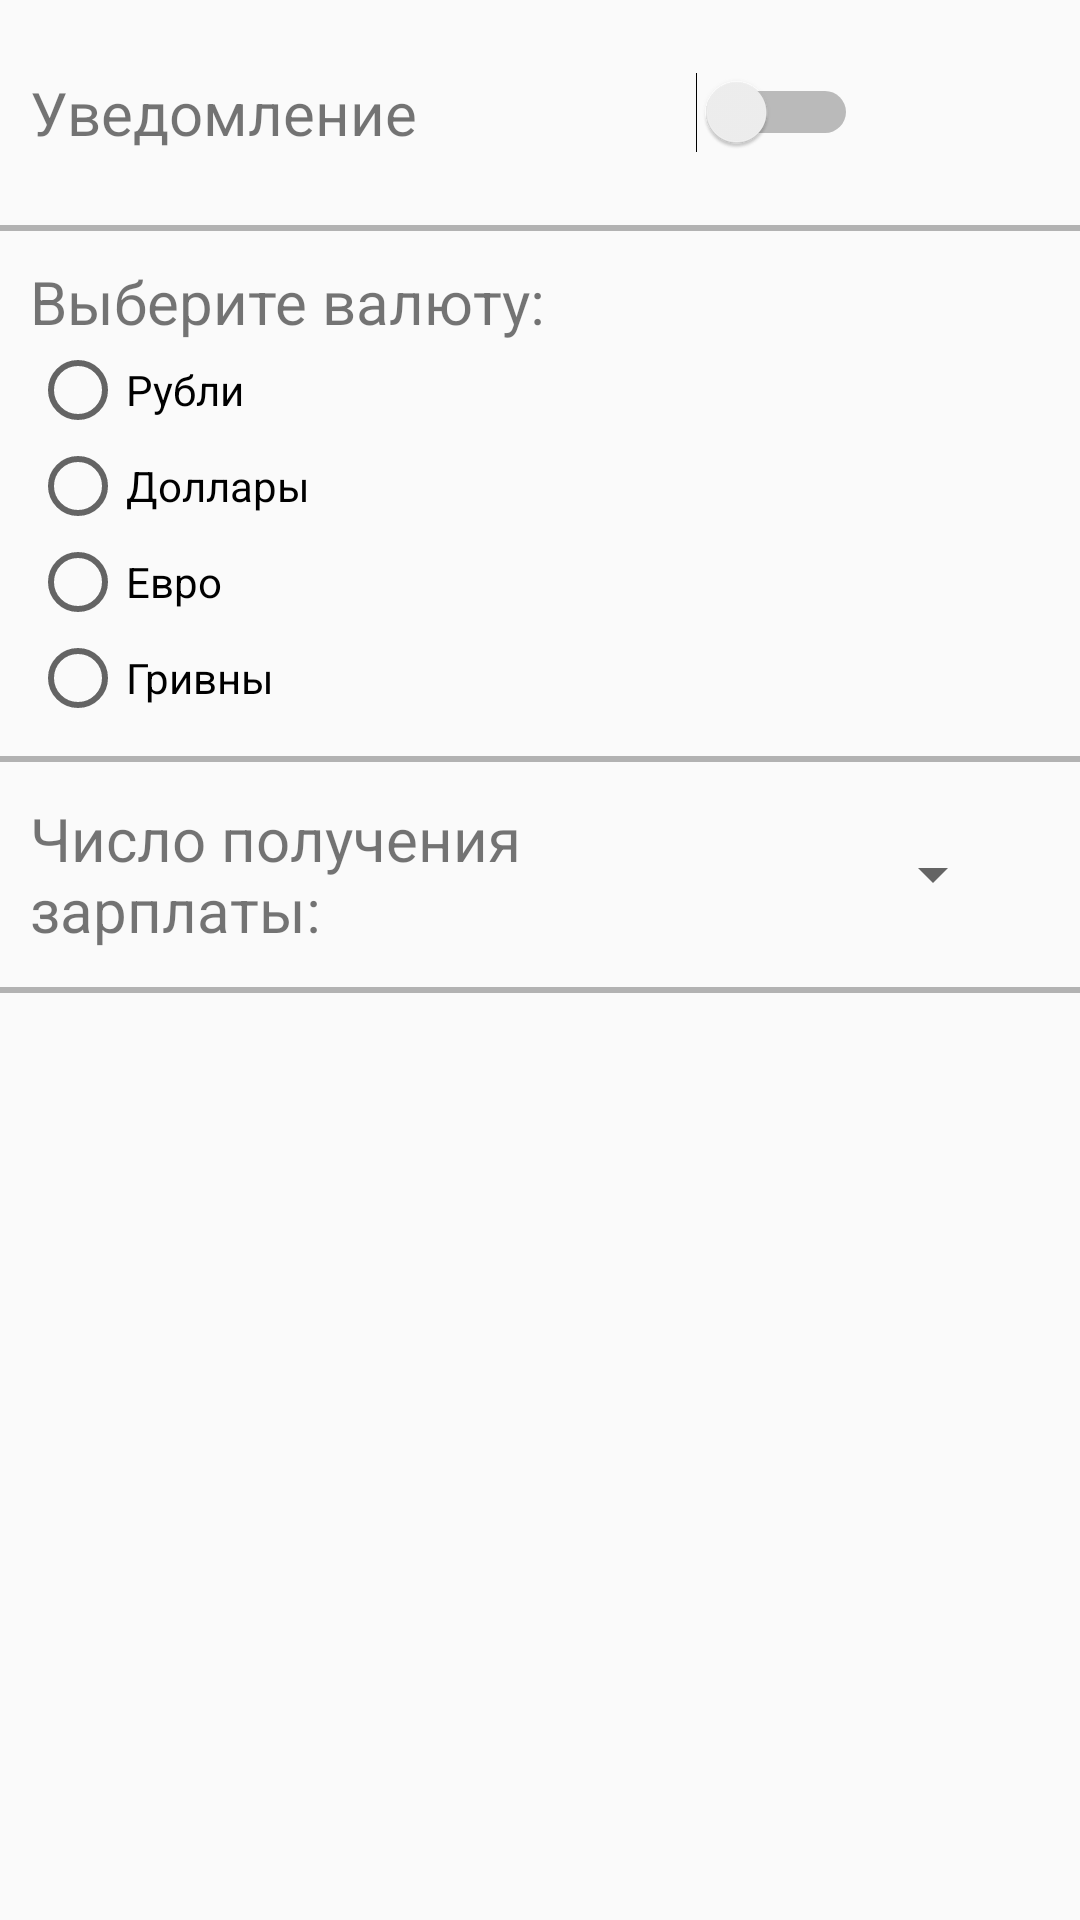

Reconstruct the res/layout file that produces this screen, plus the resources it refers to.
<!-- AndroidManifest.xml: application theme AppTheme -->
<!-- res/layout/settings.xml -->
<?xml version="1.0" encoding="utf-8"?>
<LinearLayout xmlns:android="http://schemas.android.com/apk/res/android"
    android:layout_width="match_parent"
    android:layout_height="match_parent"
    android:orientation="vertical">

    <LinearLayout
        android:layout_width="match_parent"
        android:layout_height="75dp"
        android:padding="10dp">

        <TextView
            android:id="@+id/textView"
            android:layout_width="150dp"
            android:layout_height="wrap_content"
            android:layout_gravity="center"
            android:text="Уведомление"
            android:textSize="20sp" />

        <Switch
            android:id="@+id/switchNotify"
            android:layout_width="146dp"
            android:layout_height="wrap_content"
            android:layout_gravity="center"
            android:gravity="right|center|end"
            android:paddingRight="20dp" />


    </LinearLayout>

    <View
        android:layout_width="match_parent"
        android:layout_height="2dp"
        android:background="@color/realgray">
    </View>

    <LinearLayout
        android:layout_width="match_parent"
        android:layout_height="wrap_content"
        android:orientation="vertical"
        android:padding="10dp">

        <TextView
            android:layout_width="match_parent"
            android:layout_height="wrap_content"
            android:layout_gravity="center"
            android:text="Выберите валюту:"
            android:textSize="20sp" />

        <RadioGroup
            android:id="@+id/radiogroup"
            android:layout_width="match_parent"
            android:layout_height="match_parent">

            <RadioButton

                android:id="@+id/radioRuble"
                android:layout_width="wrap_content"
                android:layout_height="wrap_content"
                android:onClick="onClickRadio"
                android:layout_weight="1"
                android:text="@string/Rubles" />

            <RadioButton
                android:onClick="onClickRadio"
                android:id="@+id/radioDollars"
                android:layout_width="wrap_content"
                android:layout_height="wrap_content"
                android:layout_weight="1"
                android:text="@string/Dollars" />

            <RadioButton
                android:id="@+id/radioEuro"
                android:onClick="onClickRadio"
                android:layout_width="wrap_content"
                android:layout_height="wrap_content"
                android:layout_weight="1"
                android:text="@string/Euro" />

            <RadioButton
                android:id="@+id/radioGrivens"
                android:onClick="onClickRadio"
                android:layout_width="wrap_content"
                android:layout_height="wrap_content"
                android:layout_weight="1"
                android:text="@string/Grivens" />
        </RadioGroup>
    </LinearLayout>

    <View
        android:layout_width="match_parent"
        android:layout_height="2dp"
        android:background="@color/realgray">
    </View>

    <LinearLayout
        android:layout_width="match_parent"
        android:layout_height="75dp"
        android:gravity="left"
        android:orientation="horizontal"
        android:padding="10dp">

        <TextView
            android:layout_width="200dp"
            android:layout_height="wrap_content"
            android:layout_gravity="center"
            android:gravity="center_vertical|fill_vertical|fill|start"
            android:text="Число получения зарплаты:"
            android:textSize="20sp" />

        <Spinner
            android:id="@+id/spinner"
            android:layout_width="125dp"
            android:layout_height="wrap_content"
            android:layout_gravity="center|end"
            android:gravity="right|center_vertical|end"
            android:textColor="@color/black" />

        <TextView
            android:id="@+id/day"
            android:layout_width="100dp"
            android:layout_height="wrap_content"
            android:layout_gravity="center|end"
            android:gravity="end"
            android:text="1"
            android:textSize="20sp" />

    </LinearLayout>





    <View
        android:layout_width="match_parent"
        android:layout_height="2dp"
        android:background="@color/realgray">
    </View>

</LinearLayout>
<!-- resources referenced by this layout -->
<resources>
  <color name="black">#3e3e3e</color>
  <color name="realgray">#b2b2b2</color>
  <string name="Dollars">Доллары</string>
  <string name="Euro">Евро</string>
  <string name="Grivens">Гривны</string>
  <string name="Rubles">Рубли</string>
  <style name="AppTheme" parent="Theme.AppCompat.Light.NoActionBar">
          
          <item name="colorPrimary">@color/colorPrimary</item>
          <item name="colorPrimaryDark">@color/colorPrimaryDark</item>
          <item name="colorAccent">@color/colorAccent</item>
          <item name="android:textColorPrimary">@android:color/black</item>
      </style>
  <color name="colorPrimary">#00ae3f</color>
  <color name="colorPrimaryDark">#303F9F</color>
  <color name="colorAccent">#ea4335</color>
</resources>
